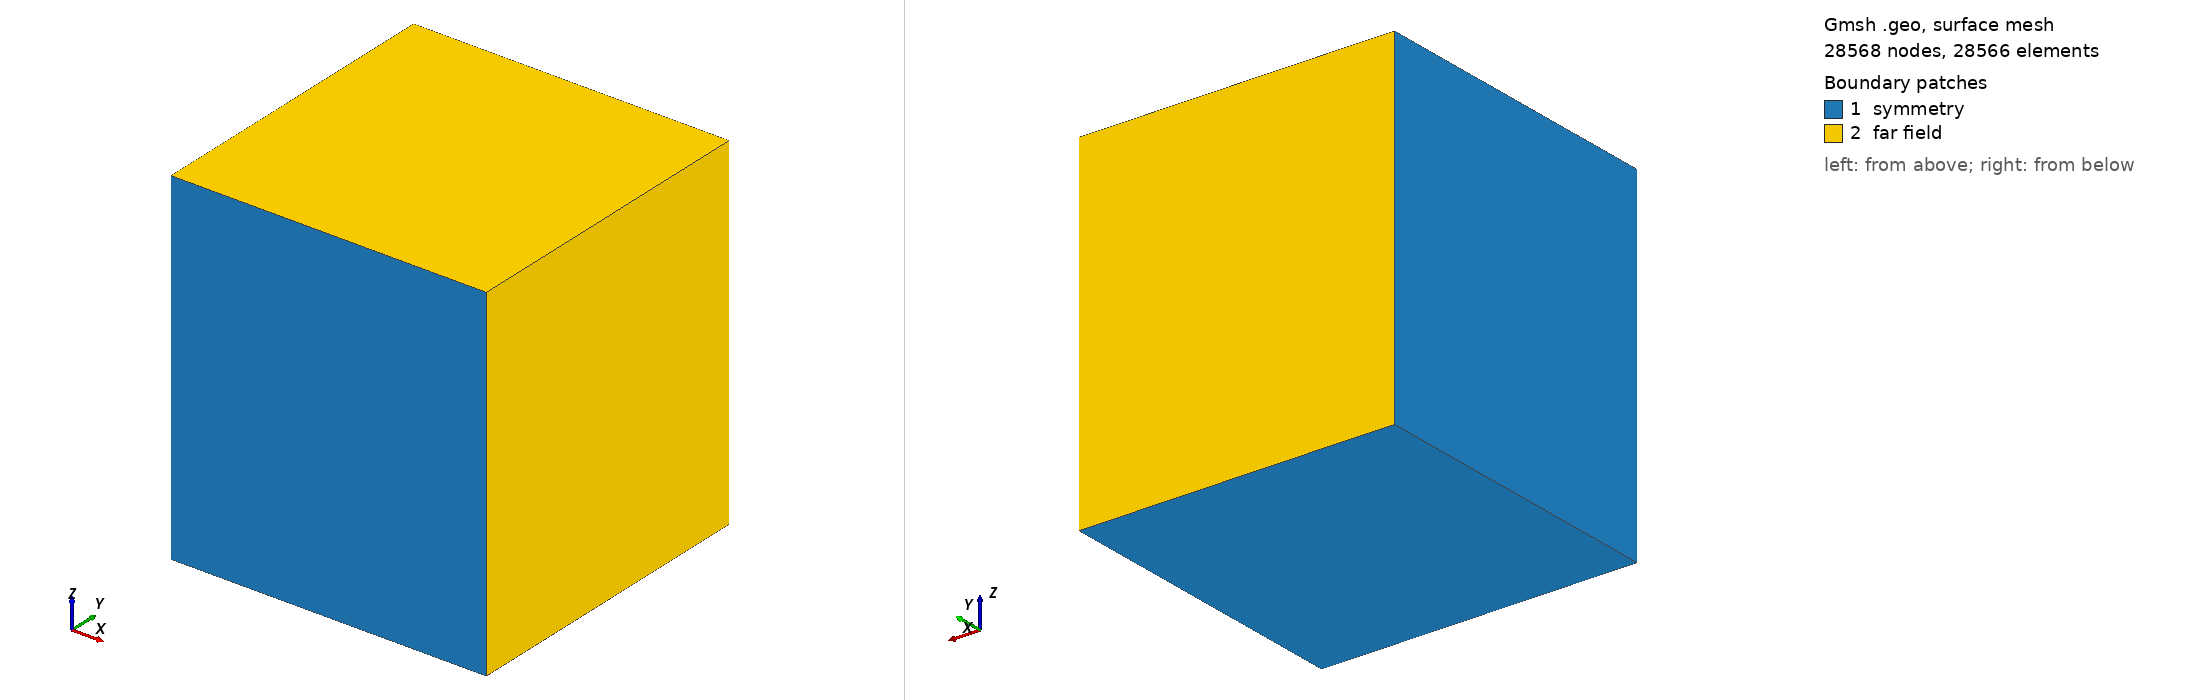

Gmsh geometry script, surface-meshed: 28568 nodes, 28566 surface elements. Boundary patches (legend numbers): 1 symmetry, 2 far field. Left view from above one corner, right view from below the opposite corner. Legend entries are the model's physical surfaces. The drawing asked Gmsh for element sizes between 1% and 20% of the model's largest extent; the script's own settings can give other sizes.

=== Hidrogeno.geo (drawn) ===
// vim: syntax=gmsh

SetFactory("OpenCASCADE");

L  = 30;
Lz = 1.1 * L;
N  = 70;

Point(1) = {0, 0, 0};
Point(2) = {L, 0, 0};
Point(3) = {L, L, 0};
Point(4) = {0, L, 0};
Point(5) = {0, 0, Lz};
Point(6) = {L, 0, Lz};
Point(7) = {L, L, Lz};
Point(8) = {0, L, Lz};

Curve(1) = {1, 2}; Curve(2)  = {1, 4}; Curve(3)  = {2, 3}; Curve(4)  = {4, 3};
Curve(5) = {1, 5}; Curve(6)  = {2, 6}; Curve(7)  = {4, 8}; Curve(8)  = {3, 7};
Curve(9) = {5, 6}; Curve(10) = {5, 8}; Curve(11) = {6, 7}; Curve(12) = {8, 7};

Curve Loop(1) = {2,  7, -10,  -5}; Plane Surface(1) = {1};
Curve Loop(2) = {3,  8, -11,  -6}; Plane Surface(2) = {2};
Curve Loop(3) = {1,  6,  -9,  -5}; Plane Surface(3) = {3};
Curve Loop(4) = {4,  8, -12,  -7}; Plane Surface(4) = {4};
Curve Loop(5) = {1,  3,  -4,  -2}; Plane Surface(5) = {5};
Curve Loop(6) = {9, 11, -12, -10}; Plane Surface(6) = {6};

Surface Loop(1) = {1:6}; Volume(1) = {1};

Transfinite Curve{1:12} = N Using Progression 1.01;

Transfinite Surface{1:6};
Recombine Surface{1:6};

Transfinite Volume{1};

Physical Surface("symmetry")  = {1, 3, 5};
Physical Surface("far field") = {2, 4, 6};

Physical Volume("domain") = {1};
